Labelled photos from "handseal_dataset", an image-classification folder in kazamijimin/handseal. The possible labels are: dragon, ram, snake, tiger.

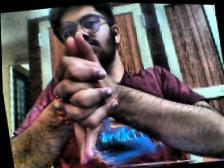
Label: dragon

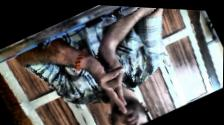
Label: ram

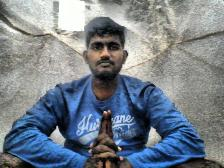
Label: tiger

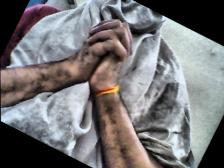
Label: snake

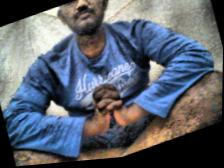
Label: snake

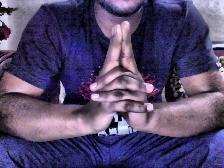
Label: tiger
